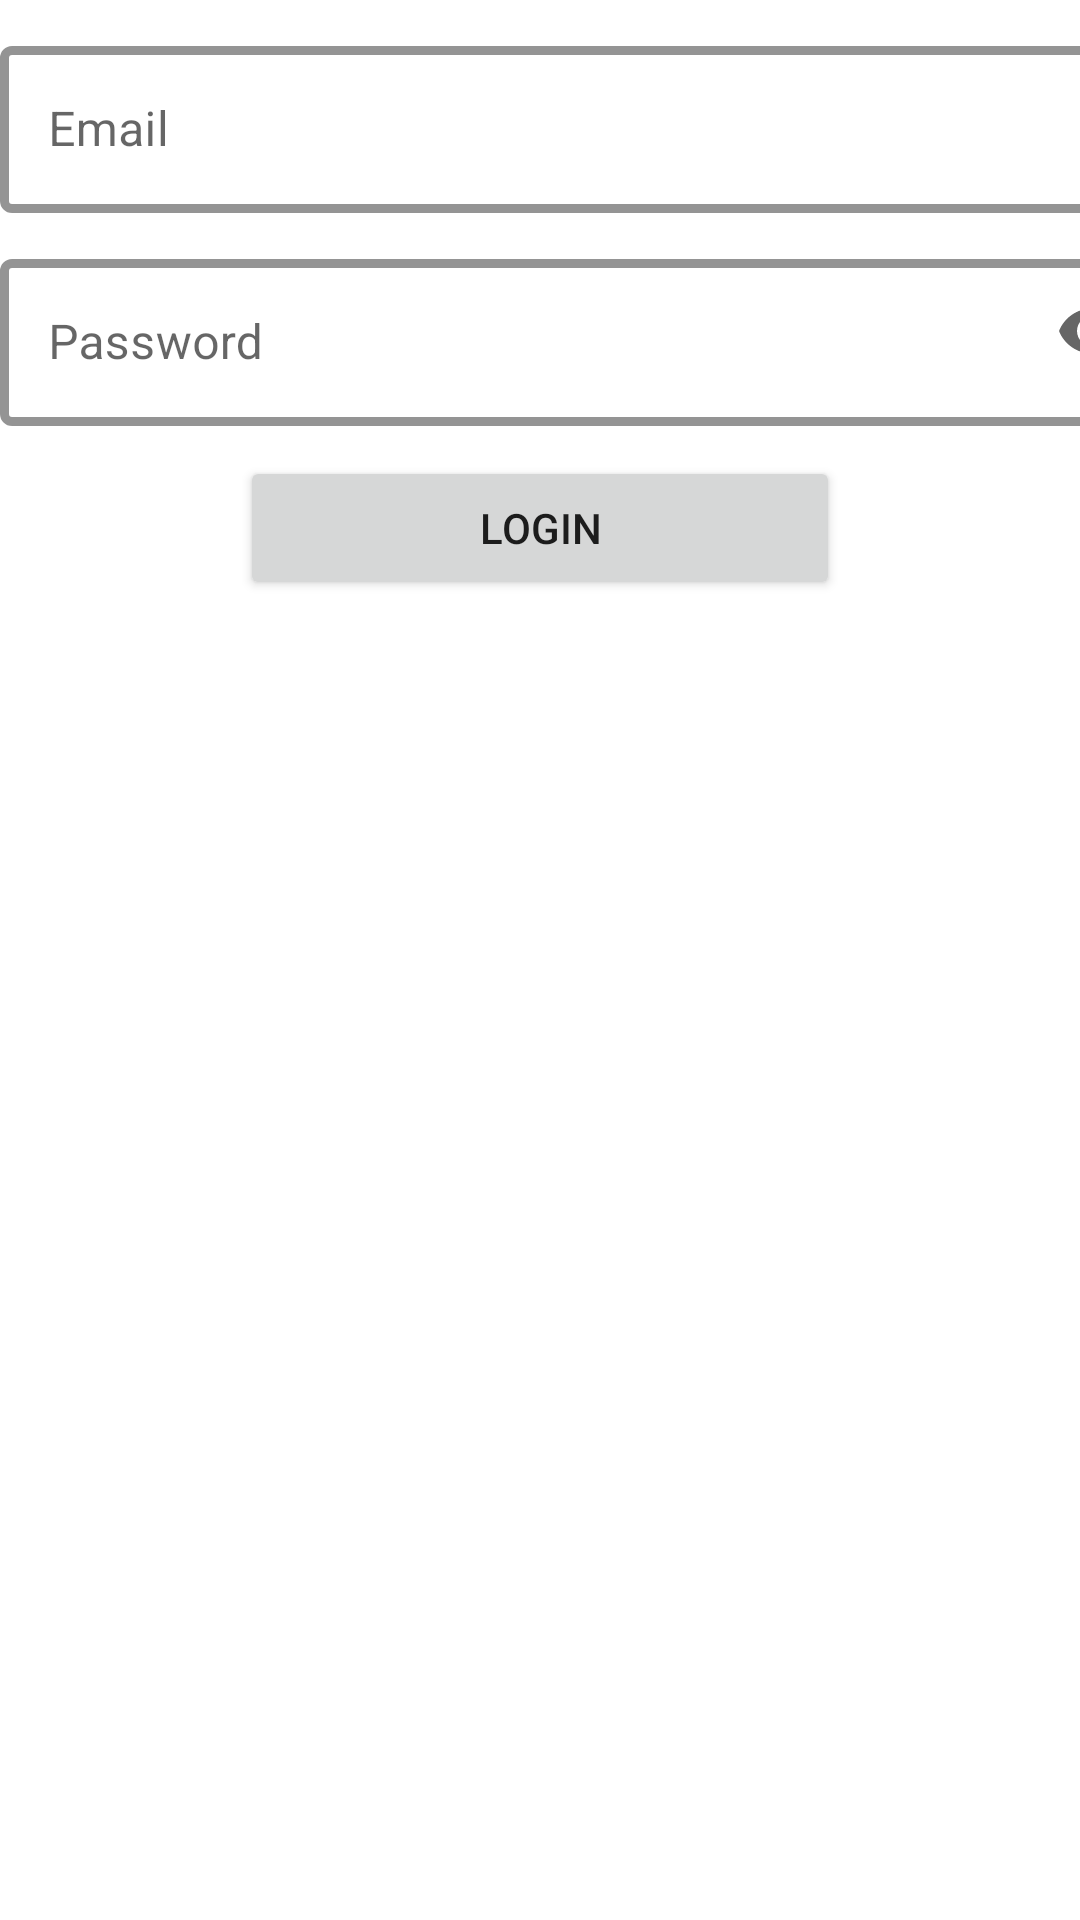

Produce the Android XML layout that renders to this screen, including the resource entries it uses.
<!-- AndroidManifest.xml: application theme Theme.LogInApp -->
<!-- res/layout/activity_main.xml -->
<?xml version="1.0" encoding="utf-8"?>
<LinearLayout xmlns:android="http://schemas.android.com/apk/res/android"
    xmlns:app="http://schemas.android.com/apk/res-auto"
    xmlns:tools="http://schemas.android.com/tools"
    android:layout_width="match_parent"
    android:layout_height="match_parent"
    android:gravity="center_horizontal"
    android:orientation="vertical"
    tools:context=".MainActivity">

    <com.google.android.material.textfield.TextInputLayout
        android:layout_width="wrap_content"
        android:layout_height="wrap_content"
        android:layout_marginTop="10dp"
        android:hint="Email"
        app:startIconDrawable="@drawable/ic_baseline_person_24"
        app:startIconTint="@color/black"
        app:endIconMode="clear_text"
        style="@style/Widget.MaterialComponents.TextInputLayout.OutlinedBox"
        app:boxStrokeColor="@color/purple_200"
        app:boxStrokeWidth="3dp"
        >

        <com.google.android.material.textfield.TextInputEditText
            android:id="@+id/email"
            android:layout_width="388dp"
            android:layout_height="wrap_content"
            android:inputType="textEmailAddress"
            />

    </com.google.android.material.textfield.TextInputLayout>

    <com.google.android.material.textfield.TextInputLayout
        android:layout_width="wrap_content"
        android:layout_height="wrap_content"
        android:layout_marginTop="10dp"
        android:hint="Password"
        app:startIconDrawable="@drawable/ic_baseline_lock_24"
        app:startIconTint="@color/black"
        app:endIconMode="password_toggle"
        style="@style/Widget.MaterialComponents.TextInputLayout.OutlinedBox"
        app:boxStrokeColor="@color/purple_200"
        app:boxStrokeWidth="3dp"
        >

        <com.google.android.material.textfield.TextInputEditText
            android:id="@+id/password"
            android:layout_width="388dp"
            android:layout_height="wrap_content"
            android:inputType="textPassword"
            />


    </com.google.android.material.textfield.TextInputLayout>

    <Button
        android:id="@+id/login"
        android:layout_width="wrap_content"
        android:layout_height="wrap_content"
        android:width="200dp"
        android:layout_marginTop="10dp"
        android:text="Login" />

</LinearLayout>
<!-- resources referenced by this layout -->
<resources>
  <style name="Theme.LogInApp" parent="Theme.MaterialComponents.DayNight.DarkActionBar">
          
          <item name="colorPrimary">@color/purple_500</item>
          <item name="colorPrimaryVariant">@color/purple_700</item>
          <item name="colorOnPrimary">@color/white</item>
          
          <item name="colorSecondary">@color/teal_200</item>
          <item name="colorSecondaryVariant">@color/teal_700</item>
          <item name="colorOnSecondary">@color/black</item>
          
          <item name="android:statusBarColor" tools:targetApi="l">?attr/colorPrimaryVariant</item>
          
      </style>
  <!-- not gathered from this repository: default colours our renderer supplied (Android Studio template values) -->
  <color name="purple_200">#FFBB86FC</color>
  <color name="purple_500">#FF6200EE</color>
  <color name="purple_700">#FF3700B3</color>
  <color name="teal_200">#FF03DAC5</color>
  <color name="teal_700">#FF018786</color>
  <color name="black">#FF000000</color>
  <color name="white">#FFFFFFFF</color>
</resources>
